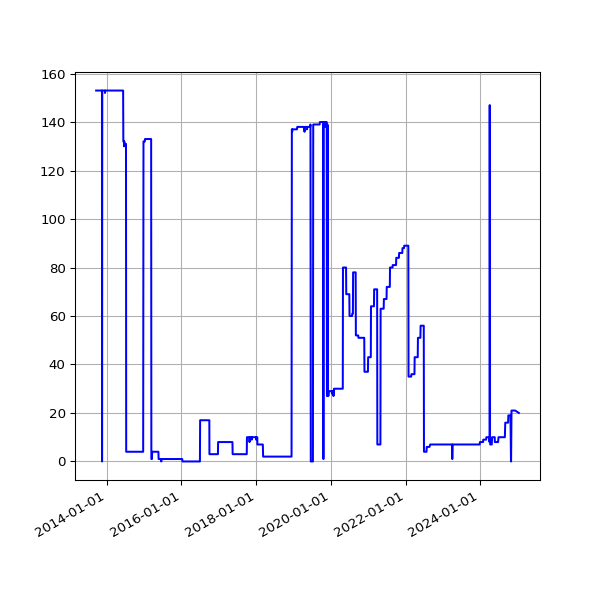

The table this chart was drawn from, first rows:
date, fail
2013-09-19 02:16:07 +0100, 153
2013-09-20 02:42:51 +0100, 153
2013-09-21 02:35:34 +0100, 153
2013-09-22 02:42:30 +0100, 153
2013-09-23 14:45:25 +0100, 153
2013-09-24 02:24:38 +0100, 153
2013-09-25 02:24:18 +0100, 153
2013-09-25 11:14:19 +0100, 153
2013-09-25 15:24:36 +0100, 153
2013-09-26 02:28:48 +0100, 153
2013-09-27 03:04:57 +0100, 153
2013-09-28 02:34:11 +0100, 153
2013-09-29 02:37:28 +0100, 153
2013-09-30 02:41:33 +0100, 153
2013-10-01 02:48:10 +0100, 153
2013-10-02 02:40:18 +0100, 153
2013-10-03 02:50:49 +0100, 153
2013-10-04 02:42:18 +0100, 153
2013-10-05 02:35:24 +0100, 153
2013-10-06 02:35:14 +0100, 153
2013-10-07 02:36:02 +0100, 153
2013-10-08 02:48:25 +0100, 153
2013-10-09 02:44:15 +0100, 153
2013-10-10 02:42:47 +0100, 153
2013-10-11 02:43:24 +0100, 153
2013-10-12 02:36:46 +0100, 153
2013-10-13 02:34:49 +0100, 153
2013-10-16 02:38:31 +0100, 153
2013-10-17 02:38:11 +0100, 153
2013-10-18 03:54:04 +0100, 153
2013-10-19 04:22:37 +0100, 153
2013-10-20 03:47:14 +0100, 153
2013-10-21 03:33:15 +0100, 153
2013-10-22 03:54:27 +0100, 153
2013-10-23 04:08:12 +0100, 153
2013-10-24 03:23:20 +0100, 153
2013-10-25 03:49:11 +0100, 153
2013-10-26 02:58:11 +0100, 153
2013-10-27 04:56:02 +0000, 153
2013-10-28 03:29:04 +0000, 153
2013-10-29 03:34:38 +0000, 153
2013-10-30 03:44:23 +0000, 153
2013-10-31 04:16:06 +0000, 153
2013-11-01 19:13:36 +0000, 153
2013-11-04 10:02:58 +0000, 153
2013-11-05 03:51:50 +0000, 153
2013-11-06 03:39:36 +0000, 153
2013-11-07 03:44:18 +0000, 153
2013-11-08 03:49:56 +0000, 153
2013-11-09 04:02:57 +0000, 153
2013-11-10 03:28:18 +0000, 153
2013-11-11 03:43:31 +0000, 153
2013-11-12 04:09:49 +0000, 153
2013-11-13 04:17:11 +0000, 153
2013-11-14 03:34:20 +0000, 153
2013-11-15 03:40:17 +0000, 153
2013-11-16 03:32:06 +0000, 
2013-11-17 03:26:32 +0000, 153
2013-11-18 03:40:30 +0000, 153
2013-11-19 03:32:58 +0000, 153
... 3,158 more rows
